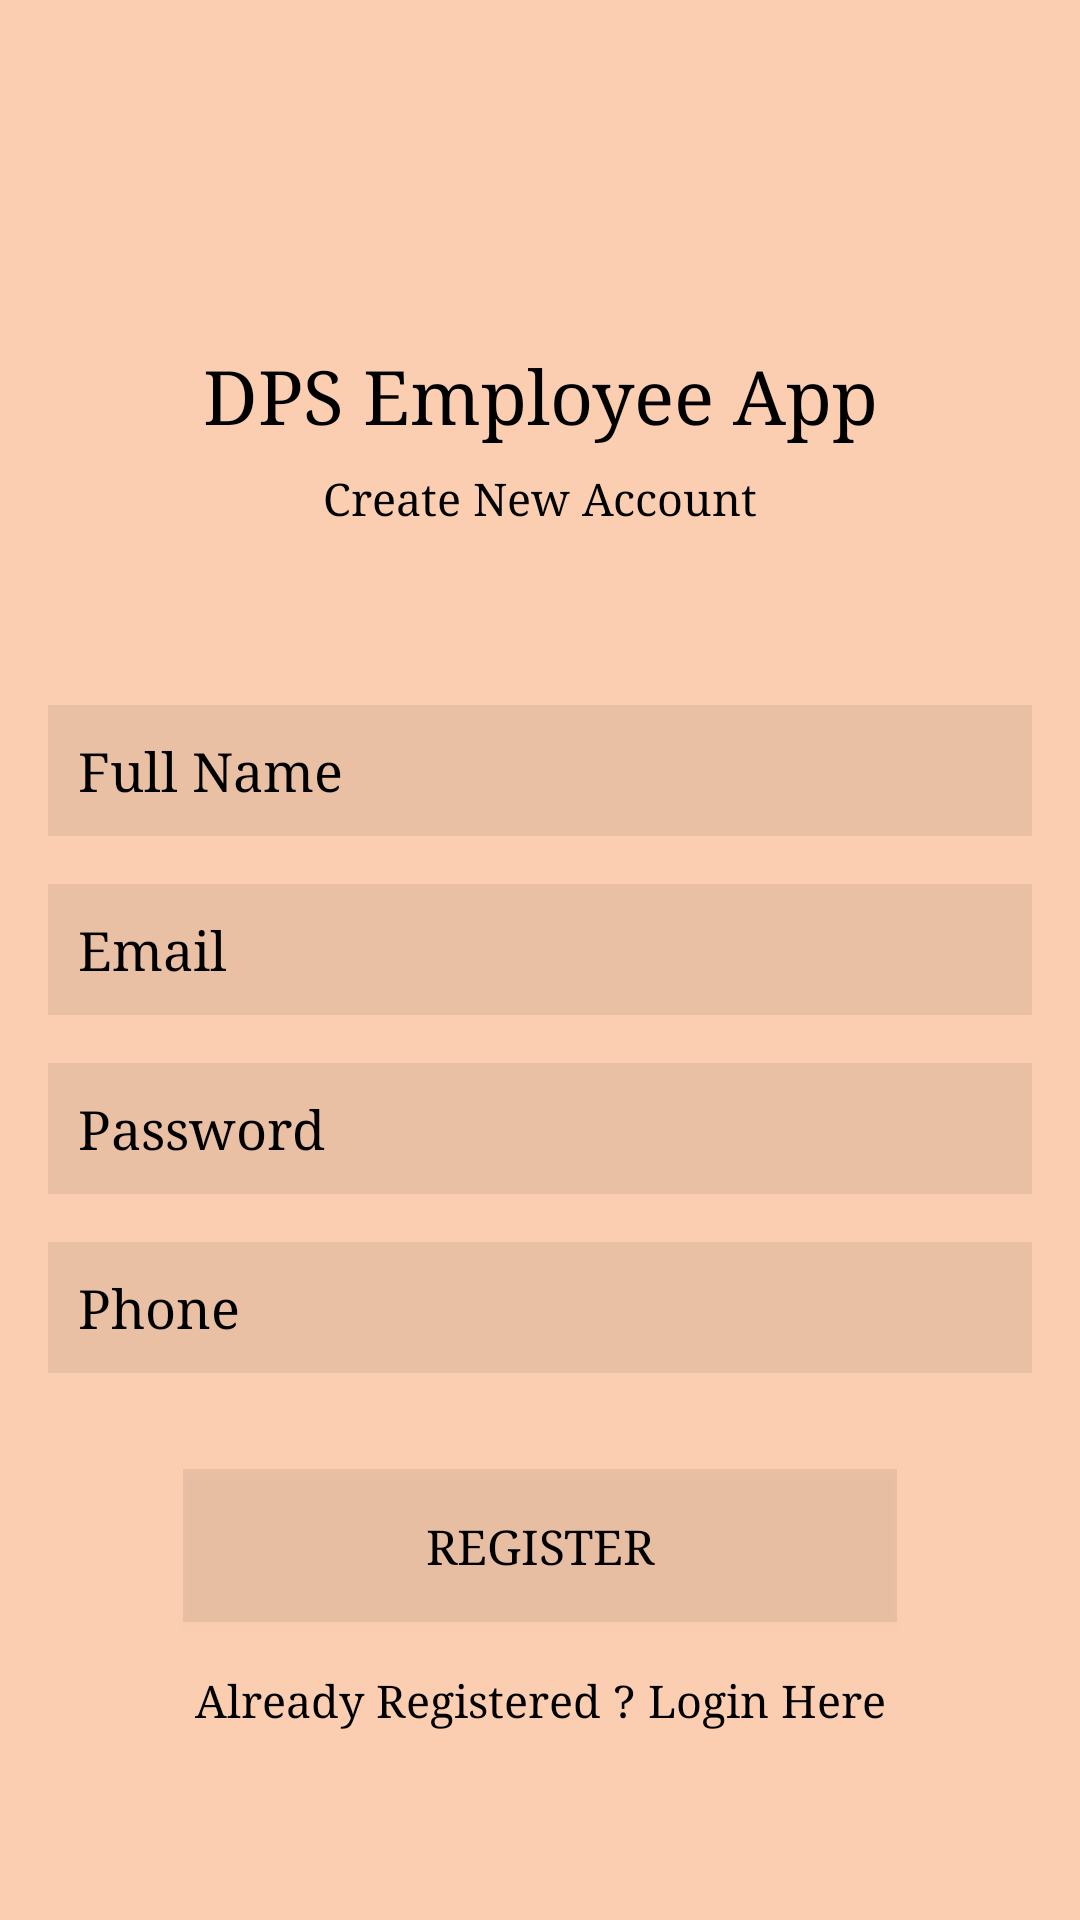

The Android layout XML behind this screen, and the referenced resources:
<!-- AndroidManifest.xml: application theme Theme.92121 -->
<!-- res/layout/activity_register.xml -->
<?xml version="1.0" encoding="utf-8"?>
<androidx.constraintlayout.widget.ConstraintLayout xmlns:android="http://schemas.android.com/apk/res/android"
    xmlns:app="http://schemas.android.com/apk/res-auto"
    xmlns:tools="http://schemas.android.com/tools"
    android:layout_width="match_parent"
    android:layout_height="match_parent"
    android:background="#FBCEB1"
    tools:context=".Register">

    <TextView
        android:id="@+id/textView"
        android:layout_width="wrap_content"
        android:layout_height="wrap_content"
        android:fontFamily="serif"
        android:text="DPS Employee App"
        android:textColor="@color/black"
        android:textSize="25sp"
        app:layout_constraintBottom_toBottomOf="parent"
        app:layout_constraintEnd_toEndOf="parent"
        app:layout_constraintStart_toStartOf="parent"
        app:layout_constraintTop_toTopOf="parent"
        app:layout_constraintVertical_bias="0.19" />

    <TextView
        android:id="@+id/textView2"
        android:layout_width="wrap_content"
        android:layout_height="wrap_content"
        android:layout_marginTop="8dp"
        android:fontFamily="serif"
        android:text="Create New Account"
        android:textColor="@color/black"
        android:textSize="15sp"
        app:layout_constraintEnd_toEndOf="parent"
        app:layout_constraintStart_toStartOf="parent"
        app:layout_constraintTop_toBottomOf="@+id/textView" />

    <EditText
        android:id="@+id/fullName"
        android:layout_width="0dp"
        android:layout_height="wrap_content"
        android:layout_marginStart="16dp"
        android:layout_marginEnd="16dp"
        android:background="#11000000"
        android:ems="10"
        android:fontFamily="serif"
        android:hint="Full Name"
        android:inputType="textPersonName"
        android:padding="10dp"
        android:textColor="@color/black"
        android:textColorHint="@color/black"
        android:textSize="18sp"
        app:layout_constraintBottom_toBottomOf="parent"
        app:layout_constraintEnd_toEndOf="parent"
        app:layout_constraintStart_toStartOf="parent"
        app:layout_constraintTop_toBottomOf="@+id/textView2"
        app:layout_constraintVertical_bias="0.13999999" />

    <EditText
        android:id="@+id/Email"
        android:layout_width="0dp"
        android:layout_height="wrap_content"
        android:layout_marginStart="16dp"
        android:layout_marginTop="16dp"
        android:layout_marginEnd="16dp"
        android:ems="10"
        android:hint="Email"
        android:background="#11000000"
        android:fontFamily="serif"
        android:padding="10dp"
        android:textColor="@color/black"
        android:textColorHint="@color/black"
        android:textSize="18sp"
        android:inputType="textEmailAddress"
        app:layout_constraintEnd_toEndOf="parent"
        app:layout_constraintStart_toStartOf="parent"
        app:layout_constraintTop_toBottomOf="@+id/fullName" />

    <EditText
        android:id="@+id/password"
        android:layout_width="0dp"
        android:layout_height="wrap_content"
        android:layout_marginStart="16dp"
        android:layout_marginTop="16dp"
        android:layout_marginEnd="16dp"
        android:ems="10"
        android:inputType="textPassword"
        android:hint="Password"
        android:background="#11000000"
        android:fontFamily="serif"
        android:padding="10dp"
        android:textColor="@color/black"
        android:textColorHint="@color/black"
        android:textSize="18sp"
        app:layout_constraintEnd_toEndOf="parent"
        app:layout_constraintStart_toStartOf="parent"
        app:layout_constraintTop_toBottomOf="@+id/Email" />
    <EditText
        android:id="@+id/phone"
        android:layout_width="0dp"
        android:layout_height="wrap_content"
        android:layout_marginStart="16dp"
        android:layout_marginTop="16dp"
        android:layout_marginEnd="16dp"
        android:ems="10"
        android:inputType="textPhonetic"
        android:hint="Phone"
        android:background="#11000000"
        android:fontFamily="serif"
        android:padding="10dp"
        android:textColor="@color/black"
        android:textColorHint="@color/black"
        android:textSize="18sp"
        app:layout_constraintEnd_toEndOf="parent"
        app:layout_constraintStart_toStartOf="parent"
        app:layout_constraintTop_toBottomOf="@+id/password" />

    <Button
        android:id="@+id/registerBtn"
        android:layout_width="238dp"
        android:layout_height="51dp"
        android:layout_marginStart="16dp"
        android:layout_marginTop="32dp"
        android:layout_marginEnd="16dp"
        android:background="#11000000"
        android:fontFamily="serif"
        android:text="Register"
        android:textColor="@color/black"
        android:textSize="16sp"
        app:layout_constraintEnd_toEndOf="parent"
        app:layout_constraintStart_toStartOf="parent"
        app:layout_constraintTop_toBottomOf="@+id/phone" />

    <TextView
        android:id="@+id/createText"
        android:layout_width="wrap_content"
        android:layout_height="wrap_content"
        android:layout_marginTop="16dp"
        android:fontFamily="serif"
        android:textSize="15dp"
        android:text="Already Registered ? Login Here"
        android:textColor="@color/black"
        app:layout_constraintEnd_toEndOf="parent"
        app:layout_constraintStart_toStartOf="parent"
        app:layout_constraintTop_toBottomOf="@+id/registerBtn" />

    <ProgressBar
        android:id="@+id/progressBar"
        style="?android:attr/progressBarStyle"
        android:layout_width="wrap_content"
        android:layout_height="wrap_content"
        android:visibility="invisible"
        app:layout_constraintBottom_toBottomOf="parent"
        app:layout_constraintEnd_toEndOf="parent"
        app:layout_constraintStart_toStartOf="parent"
        app:layout_constraintTop_toBottomOf="@+id/createText"
        app:layout_constraintVertical_bias="0.26" />


</androidx.constraintlayout.widget.ConstraintLayout>
<!-- resources referenced by this layout -->
<resources>
  <style name="Theme.92121" parent="Theme.MaterialComponents.DayNight.DarkActionBar">
          
          <item name="colorPrimary">@color/purple_500</item>
          <item name="colorPrimaryVariant">@color/purple_700</item>
          <item name="colorOnPrimary">@color/white</item>
          
          <item name="colorSecondary">@color/teal_200</item>
          <item name="colorSecondaryVariant">@color/teal_700</item>
          <item name="colorOnSecondary">@color/black</item>
          
          <item name="android:statusBarColor" tools:targetApi="l">?attr/colorPrimaryVariant</item>
          
      </style>
  <!-- not gathered from this repository: default colours our renderer supplied (Android Studio template values) -->
  <color name="purple_500">#FF6200EE</color>
  <color name="purple_700">#FF3700B3</color>
  <color name="teal_200">#FF03DAC5</color>
  <color name="teal_700">#FF018786</color>
  <color name="black">#FF000000</color>
  <color name="white">#FFFFFFFF</color>
</resources>
